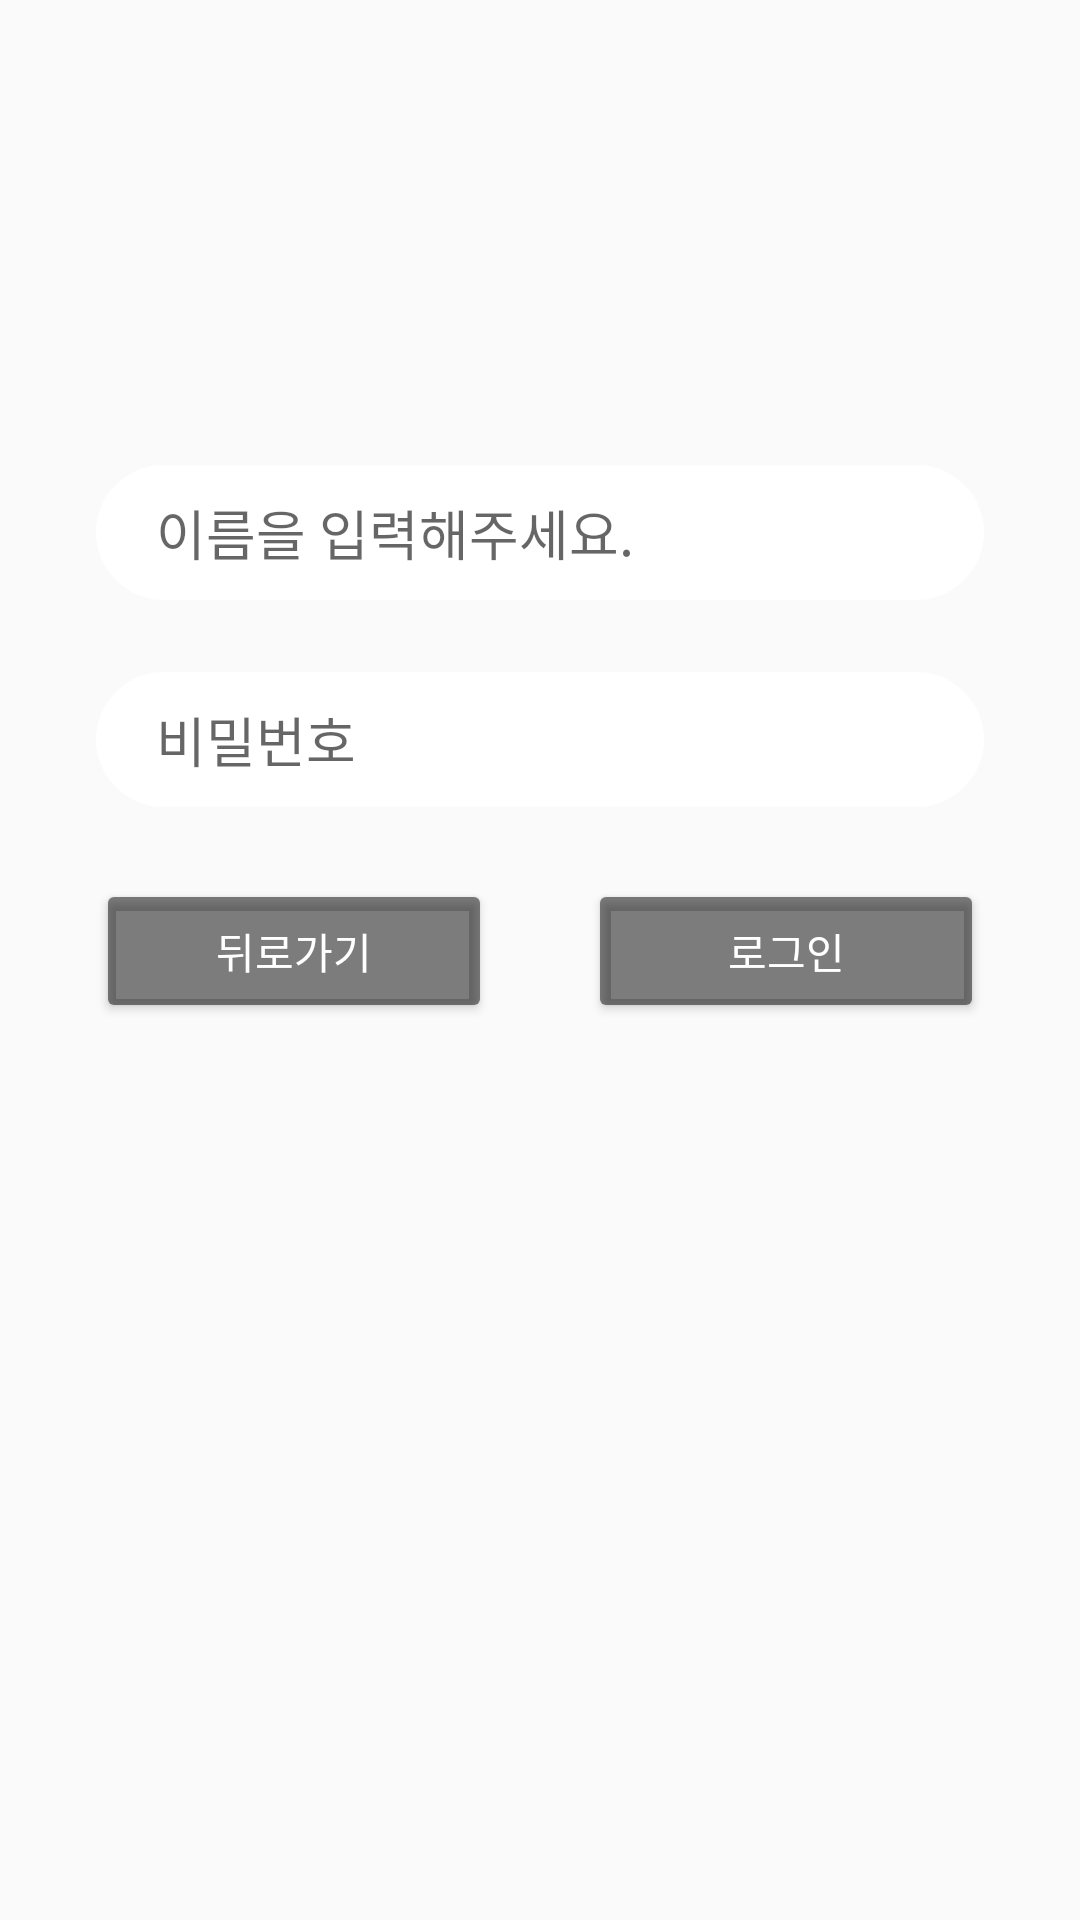

Write the Android layout XML for this screen, with the resource values it uses.
<!-- AndroidManifest.xml: application theme Theme.Eco -->
<!-- res/layout/fragment_login.xml -->
<?xml version="1.0" encoding="utf-8"?>
<FrameLayout xmlns:android="http://schemas.android.com/apk/res/android"
    xmlns:app="http://schemas.android.com/apk/res-auto"
    xmlns:tools="http://schemas.android.com/tools"
    android:layout_width="400dp"
    android:layout_height="400dp"
    tools:context=".ActivityOrFragment.LoginFragment">

    <androidx.constraintlayout.widget.ConstraintLayout
        android:layout_width="match_parent"
        android:layout_height="match_parent">

        <EditText
            android:id="@+id/emailText"
            android:layout_width="0dp"
            android:layout_height="45dp"
            android:layout_marginStart="32dp"
            android:layout_marginTop="155dp"
            android:layout_marginEnd="32dp"
            android:background="@drawable/solid_button"
            android:ems="10"
            android:hint="이름을 입력해주세요."
            android:inputType="textEmailAddress"
            android:paddingLeft="20dp"
            android:textSize="18dp"
            app:layout_constraintEnd_toEndOf="parent"
            app:layout_constraintStart_toStartOf="parent"
            app:layout_constraintTop_toTopOf="parent" />

        <EditText
            android:id="@+id/passwordText"
            android:layout_width="0dp"
            android:layout_height="45dp"
            android:layout_marginStart="32dp"
            android:layout_marginTop="24dp"
            android:layout_marginEnd="32dp"
            android:background="@drawable/solid_button"
            android:ems="10"
            android:hint="비밀번호"
            android:inputType="textPassword"
            android:paddingLeft="20dp"
            android:textSize="18dp"
            app:layout_constraintEnd_toEndOf="parent"
            app:layout_constraintStart_toStartOf="parent"
            app:layout_constraintTop_toBottomOf="@+id/emailText" />

        <Button
            android:id="@+id/loginButton"
            android:layout_width="0dp"
            android:layout_height="wrap_content"
            android:layout_marginStart="16dp"
            android:layout_marginTop="24dp"
            android:layout_marginEnd="32dp"
            android:backgroundTint="#80000000"
            android:text="로그인"
            android:textColor="#FFFFFF"
            app:layout_constraintEnd_toEndOf="parent"
            app:layout_constraintStart_toStartOf="@+id/guideline3"
            app:layout_constraintTop_toBottomOf="@+id/passwordText" />

        <Button
            android:id="@+id/backButton"
            android:layout_width="0dp"
            android:layout_height="wrap_content"
            android:layout_marginStart="32dp"
            android:layout_marginTop="24dp"
            android:layout_marginEnd="16dp"
            android:backgroundTint="#80000000"
            android:text="뒤로가기"
            android:textColor="#FFFFFF"
            app:layout_constraintEnd_toStartOf="@+id/guideline3"
            app:layout_constraintStart_toStartOf="parent"
            app:layout_constraintTop_toBottomOf="@+id/passwordText" />

        <androidx.constraintlayout.widget.Guideline
            android:id="@+id/guideline3"
            android:layout_width="wrap_content"
            android:layout_height="wrap_content"
            android:orientation="vertical"
            app:layout_constraintGuide_percent="0.5" />

    </androidx.constraintlayout.widget.ConstraintLayout>
</FrameLayout>
<!-- resources referenced by this layout -->
<resources>
  <!-- drawable solid_button (drawable) -->
  <?xml version="1.0" encoding="utf-8"?>
  <shape xmlns:android="http://schemas.android.com/apk/res/android">
  
      <solid
          android:color="@color/white"
          android:backgroundTint="#FFFFFF"
          android:background="#FFFFFF"/>
  
      <corners
          android:radius="50dp"/>
  
  </shape>
  <style name="Theme.Eco" parent="Theme.AppCompat.Light.NoActionBar">
          
          <item name="colorPrimary">@color/black</item>
          <item name="colorPrimaryVariant">@color/black</item>
          <item name="colorOnPrimary">@color/black</item>
          
          <item name="colorSecondary">@color/teal_200</item>
          <item name="colorSecondaryVariant">@color/teal_700</item>
          <item name="colorOnSecondary">@color/black</item>
          
          <item name="android:statusBarColor" tools:targetApi="l">?attr/colorPrimaryVariant</item>
          
      </style>
  <!-- not gathered from this repository: default colours our renderer supplied (Android Studio template values) -->
  <color name="teal_200">#FF03DAC5</color>
  <color name="teal_700">#FF018786</color>
  <color name="black">#FF000000</color>
  <color name="white">#FFFFFFFF</color>
</resources>
